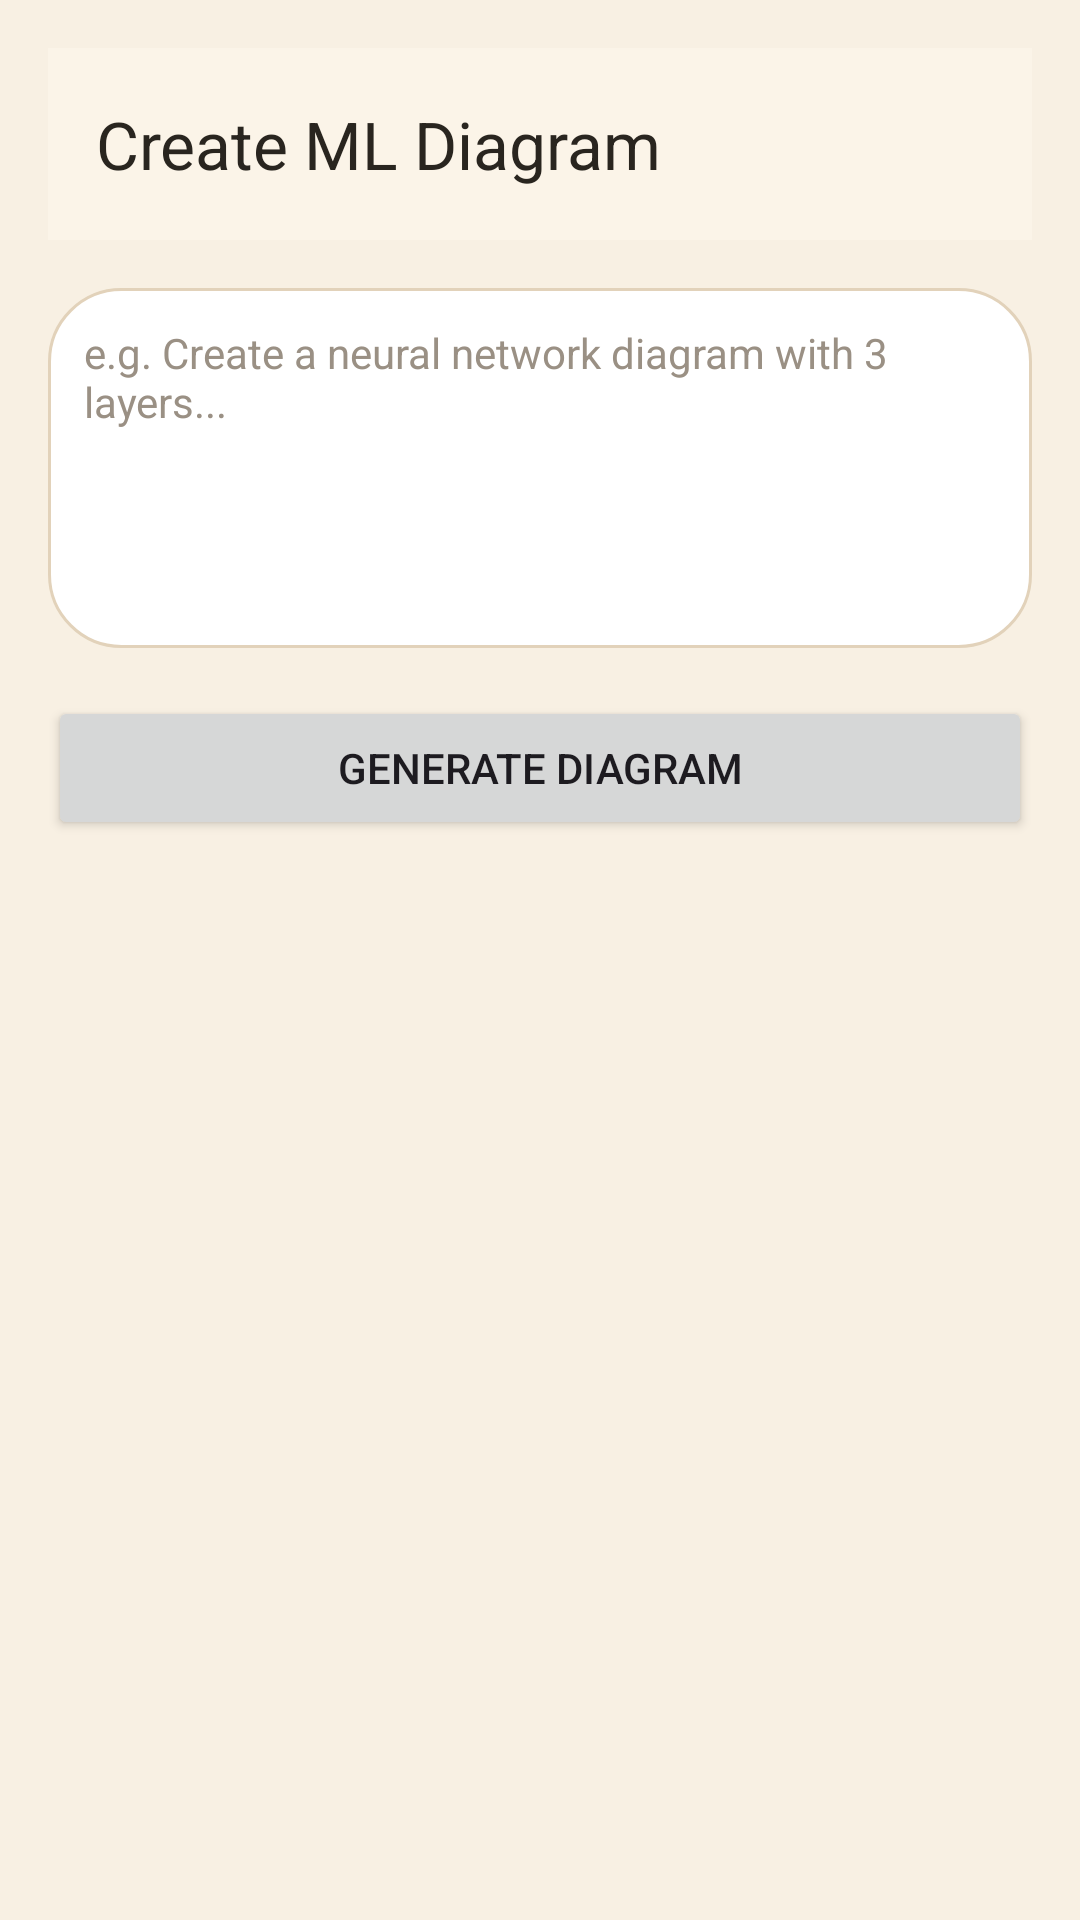

Here is an Android app screen rendered from its layout file. Give the layout XML and the strings, colors and styles it references.
<!-- AndroidManifest.xml: application theme Theme.MLApp -->
<!-- res/layout/activity_create_image.xml -->
<?xml version="1.0" encoding="utf-8"?>
<LinearLayout xmlns:android="http://schemas.android.com/apk/res/android"
    xmlns:app="http://schemas.android.com/apk/res-auto"
    android:layout_width="match_parent"
    android:layout_height="match_parent"
    android:background="@color/dark_bg"
    android:orientation="vertical"
    android:padding="16dp">

    <com.google.android.material.appbar.MaterialToolbar
        android:layout_width="match_parent"
        android:layout_height="?attr/actionBarSize"
        android:background="@color/dark_surface"
        app:title="Create ML Diagram"
        app:titleTextColor="@color/text_white" />

    <EditText
        android:id="@+id/etPrompt"
        android:layout_width="match_parent"
        android:layout_height="120dp"
        android:layout_marginTop="16dp"
        android:autofillHints="description"
        android:background="@drawable/bg_input_box"
        android:gravity="top|start"
        android:hint="e.g. Create a neural network diagram with 3 layers..."
        android:padding="12dp"
        android:textColor="@color/text_white"
        android:textColorHint="@color/text_muted"
        android:textSize="14sp"
        android:inputType="textMultiLine" />

    <Button
        android:id="@+id/btnGenerate"
        android:layout_width="match_parent"
        android:layout_height="wrap_content"
        android:layout_marginTop="16dp"
        android:text="Generate Diagram" />

</LinearLayout>
<!-- resources referenced by this layout -->
<resources>
  <color name="dark_bg">#F8F0E3</color>
  <color name="dark_surface">#FBF4E8</color>
  <color name="text_muted">#9A9084</color>
  <color name="text_white">#29251F</color>
  <!-- drawable bg_input_box (drawable) -->
  <?xml version="1.0" encoding="utf-8"?>
  <shape xmlns:android="http://schemas.android.com/apk/res/android"
      android:shape="rectangle">
      <solid android:color="@color/white" />
      <stroke
          android:width="1dp"
          android:color="@color/bubble_border" />
      <corners android:radius="24dp" />
  </shape>
  <style name="Theme.MLApp" parent="Base.Theme.MLApp" />
  <color name="white">#FFFFFFFF</color>
  <color name="bubble_border">#E2D2BA</color>
  <style name="Base.Theme.MLApp" parent="Theme.Material3.DayNight.NoActionBar">
          <item name="colorPrimary">@color/text_dark_brown</item>
          <item name="colorSecondary">@color/text_muted_brown</item>
          <item name="android:statusBarColor">@color/cream_toolbar</item>
          <item name="android:windowLightStatusBar">true</item>
          <item name="android:windowBackground">@color/cream_bg</item>
      </style>
  <color name="text_dark_brown">#29251F</color>
  <color name="text_muted_brown">#756D63</color>
  <color name="cream_toolbar">#FBF4E8</color>
  <color name="cream_bg">#F8F0E3</color>
</resources>
